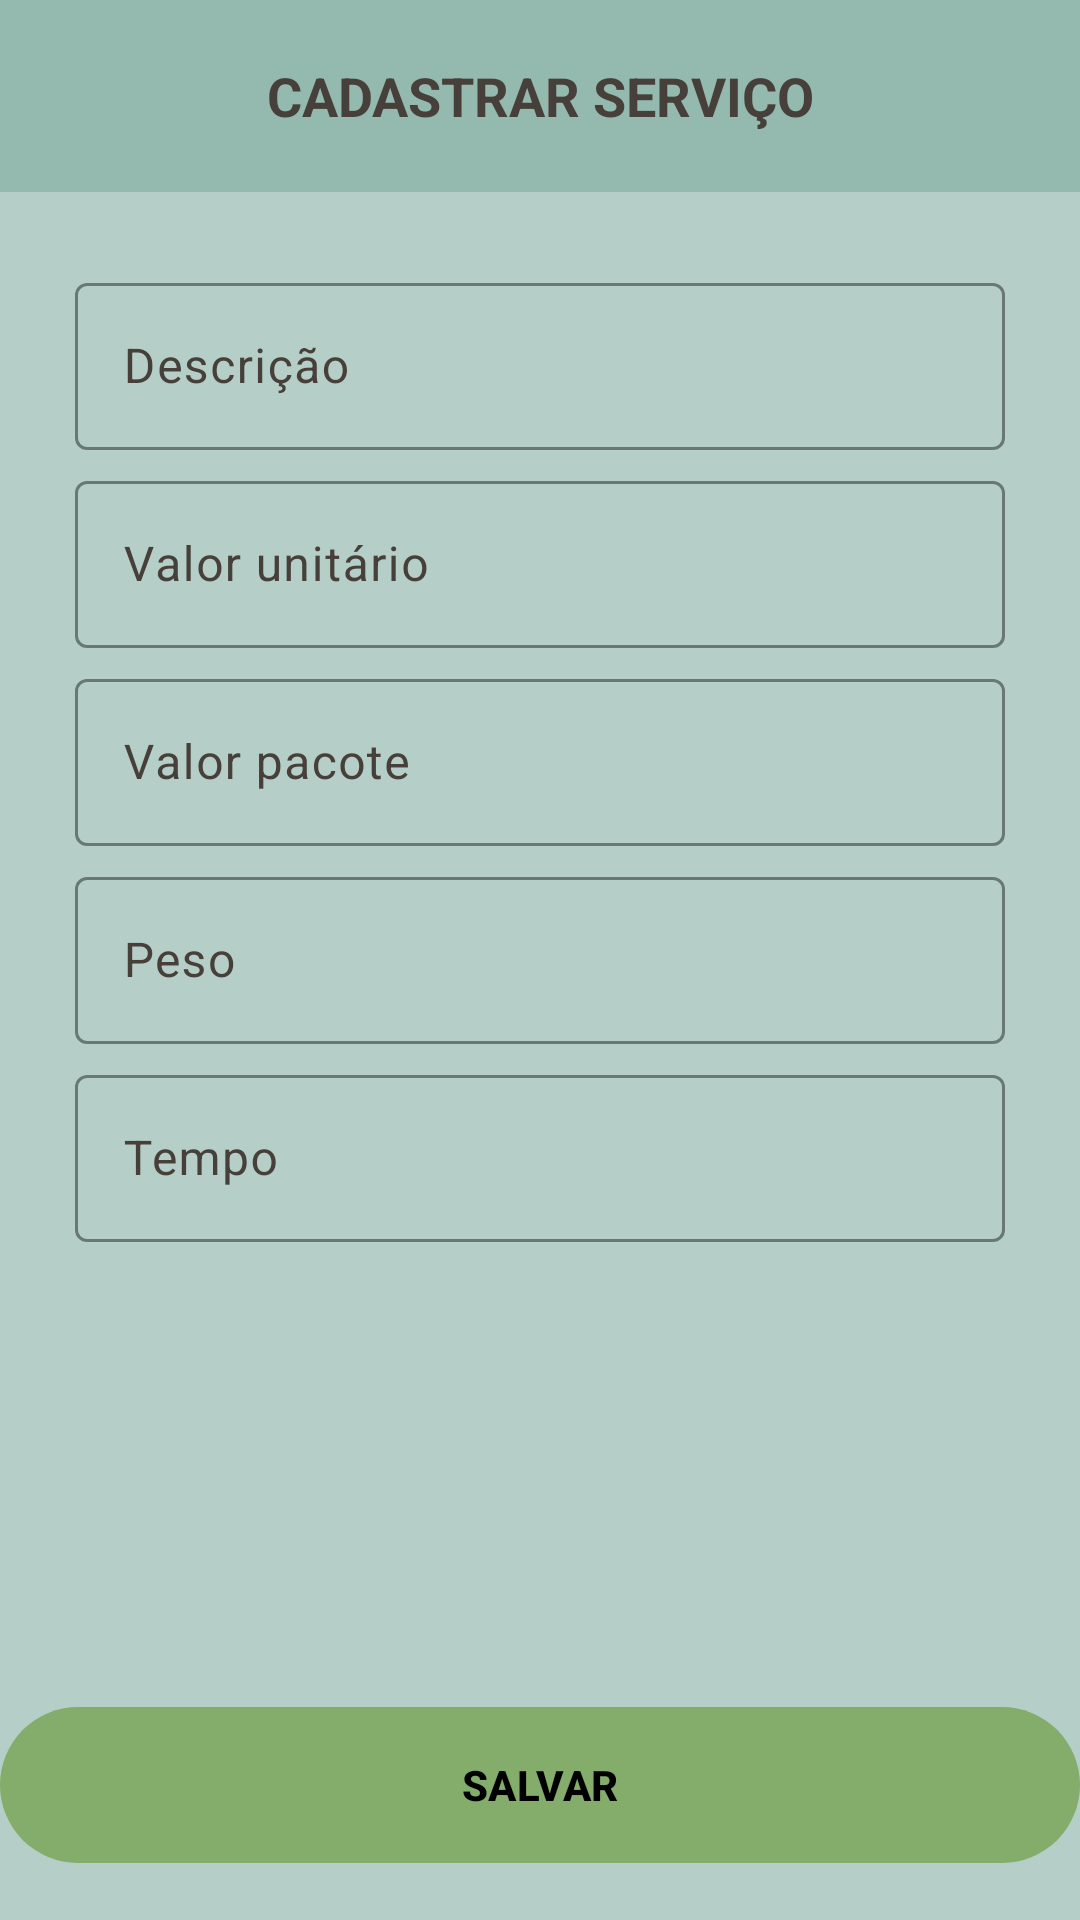

Layout XML and referenced resources for this Android screen:
<!-- AndroidManifest.xml: application theme Theme.Massoterapeuta -->
<!-- res/layout/activity_cadastro_servico.xml -->
<?xml version="1.0" encoding="utf-8"?>
<androidx.constraintlayout.widget.ConstraintLayout xmlns:android="http://schemas.android.com/apk/res/android"
    xmlns:app="http://schemas.android.com/apk/res-auto"
    xmlns:tools="http://schemas.android.com/tools"
    android:layout_width="match_parent"
    android:layout_height="match_parent"
    android:background="#B5CFC8"
    android:orientation="vertical"
    tools:context=".CadastrarServicoActivity">

    <androidx.appcompat.widget.Toolbar
        android:id="@+id/toolbar"
        android:layout_width="match_parent"
        android:layout_height="wrap_content"
        android:background="#94B9AF">
        <TextView
            android:layout_width="wrap_content"
            android:layout_height="wrap_content"
            android:text="CADASTRAR SERVIÇO"
            android:textColor="#463F3A"
            android:textSize="18sp"
            android:textStyle="bold"
            android:layout_gravity="center"/>
        <ImageView
            android:id="@+id/ic_voltar"
            android:layout_width="25dp"
            android:layout_height="25dp"
            android:src="@mipmap/ic_voltar" />

    </androidx.appcompat.widget.Toolbar>

    <LinearLayout
        android:layout_width="match_parent"
        android:layout_height="wrap_content"
        android:orientation="vertical"
        android:gravity="center"
        app:layout_constraintTop_toBottomOf="@id/toolbar"
        android:padding="25dp">

        <com.google.android.material.textfield.TextInputLayout
            android:id="@+id/layout_cadastro_descricao"
            android:layout_width="match_parent"
            android:layout_height="wrap_content"
            app:boxStrokeColor="@color/black"
            android:textColorHint="#463F3A"
            app:errorTextColor="@color/vermelho"
            app:boxStrokeErrorColor="@color/vermelho">

        <com.google.android.material.textfield.TextInputEditText
            android:id="@+id/cadastro_descricao"
            android:layout_width="match_parent"
            android:layout_height="wrap_content"
            android:layout_marginBottom="5dp"
            android:hint="Descrição"
            android:textColor="#463F3A"/>

        </com.google.android.material.textfield.TextInputLayout>

        <com.google.android.material.textfield.TextInputLayout
            android:id="@+id/layout_cadastro_valorUnitario"
            android:layout_width="match_parent"
            android:layout_height="wrap_content"
            app:boxStrokeColor="@color/black"
            android:textColorHint="#463F3A"
            app:errorTextColor="@color/vermelho"
            app:boxStrokeErrorColor="@color/vermelho">

        <com.google.android.material.textfield.TextInputEditText
            android:id="@+id/cadastro_valorUnitario"
            android:layout_width="match_parent"
            android:layout_height="wrap_content"
            android:layout_marginBottom="5dp"
            android:hint="Valor unitário"
            android:textColor="#463F3A"/>

        </com.google.android.material.textfield.TextInputLayout>

        <com.google.android.material.textfield.TextInputLayout
            android:id="@+id/layout_cadastro_valorPacote"
            android:layout_width="match_parent"
            android:layout_height="wrap_content"
            app:boxStrokeColor="@color/black"
            android:textColorHint="#463F3A">

        <com.google.android.material.textfield.TextInputEditText
            android:id="@+id/cadastro_valorPacote"
            android:layout_width="match_parent"
            android:layout_height="wrap_content"
            android:layout_marginBottom="5dp"
            android:hint="Valor pacote"
            android:textColor="#463F3A"/>

        </com.google.android.material.textfield.TextInputLayout>

        <com.google.android.material.textfield.TextInputLayout
            android:id="@+id/layout_cadastro_peso"
            android:layout_width="match_parent"
            android:layout_height="wrap_content"
            app:boxStrokeColor="@color/black"
            android:textColorHint="#463F3A"
            app:errorTextColor="@color/vermelho"
            app:boxStrokeErrorColor="@color/vermelho">

        <com.google.android.material.textfield.TextInputEditText
            android:id="@+id/cadastro_peso"
            android:layout_width="match_parent"
            android:layout_height="wrap_content"
            android:layout_marginBottom="5dp"
            android:hint="Peso"
            android:textColor="#463F3A"/>

        </com.google.android.material.textfield.TextInputLayout>

        <com.google.android.material.textfield.TextInputLayout
            android:id="@+id/layout_cadastro_tempo"
            android:layout_width="match_parent"
            android:layout_height="wrap_content"
            app:boxStrokeColor="@color/black"
            android:textColorHint="#463F3A"
            app:errorTextColor="@color/vermelho"
            app:boxStrokeErrorColor="@color/vermelho" >

        <com.google.android.material.textfield.TextInputEditText
            android:id="@+id/cadastro_tempo"
            android:layout_width="match_parent"
            android:layout_height="wrap_content"
            android:layout_marginBottom="5dp"
            android:hint="Tempo"
            android:textColor="#463F3A"/>

        </com.google.android.material.textfield.TextInputLayout>

    </LinearLayout>

    <com.google.android.material.button.MaterialButton
        android:id="@+id/form_botaoSalvarServico"
        android:layout_width="match_parent"
        android:layout_height="wrap_content"
        android:minHeight="60dp"
        android:text="SALVAR"
        app:layout_constraintBottom_toBottomOf="parent"
        app:backgroundTint="#84AC6B"
        android:textColor="#000000"
        android:textStyle="bold"
        android:layout_marginBottom="15dp"/>

</androidx.constraintlayout.widget.ConstraintLayout>
<!-- resources referenced by this layout -->
<resources>
  <color name="black">#FF000000</color>
  <color name="vermelho">#C14D4D</color>
  <!-- mipmap ic_voltar (mipmap-anydpi-v26) -->
  <?xml version="1.0" encoding="utf-8"?>
  <adaptive-icon xmlns:android="http://schemas.android.com/apk/res/android">
      <background android:drawable="@color/botao_voltar_background"/>
      <foreground android:drawable="@drawable/botao_voltar_foreground"/>
  </adaptive-icon>
  <style name="Theme.Massoterapeuta" parent="android:Theme.Material.Light.NoActionBar" />
  <color name="botao_voltar_background">#94B9AF</color>
  <!-- drawable botao_voltar_foreground (drawable) -->
  <vector xmlns:android="http://schemas.android.com/apk/res/android"
      android:width="108dp"
      android:height="108dp"
      android:viewportWidth="24"
      android:viewportHeight="24"
      android:tint="#463F3A"
      android:autoMirrored="true">
    <group android:scaleX="0.87"
        android:scaleY="0.87"
        android:translateX="1.56"
        android:translateY="1.56">
      <path
          android:fillColor="@android:color/white"
          android:pathData="M20,11H7.83l5.59,-5.59L12,4l-8,8 8,8 1.41,-1.41L7.83,13H20v-2z"/>
    </group>
  </vector>
</resources>
